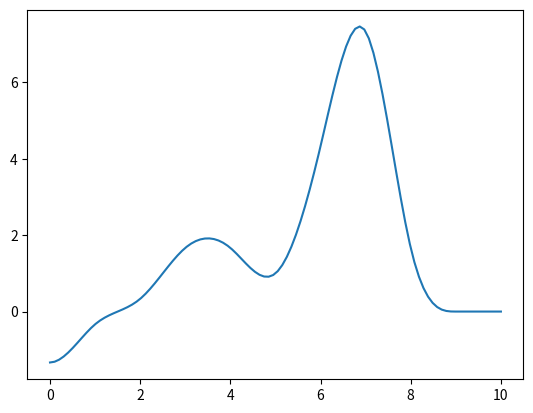

The matplotlib source for this figure:
import numpy as np
from scipy.integrate import quad
import matplotlib.pyplot as plt

def N3_i(t, i):
  y = 0
  if t >= i and t < i+1:
    y = (t-i) / (3) * (t-i) * (t-i)/2
  elif t >= i+1 and t < i+2:
    y = ((t-i)/3)*((t-i)/2*(i+2-t)+((i+3-t)/2)*(t-(i+1)))+(i+3+1-t)/3*(t-(i+1))/2*(t-(i+1))
  elif t >= i+2 and t <= i+3:
   y= (t-i)/3*(i+3-t)/2*(i+3-t)+ (i+4-t)/3 * ((t-(i+1))/2*(i+3-t) + (i+4-t)/2*(t-(i+2)) )
  elif t >= i+3 and t <= i+4:
    y=(i+4-t)/3*(i+4-t)/2*(i+4-t)

  return y

x_i = [0, 1, 2, 3, 4, 5, 6]
y_i = [-2, 2, 4, 5, 1, 5, 1]

def y(t):
  return np.sum([y_i[i] * N3_i(t, y_i[i]) for i in range(len(y_i))])

plt.plot(np.linspace(0, 10, 100), [y(t) for t in np.linspace(0, 10, 100)])

plt.show()